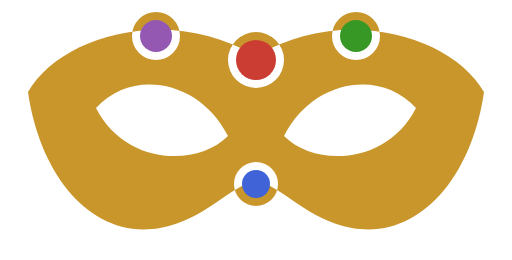
t = 0.00 s
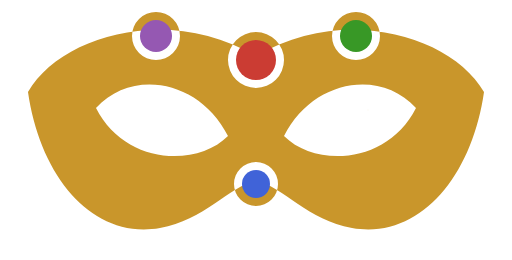
t = 1.27 s
t = 2.53 s: frame unchanged from t = 0.00 s, image omitted
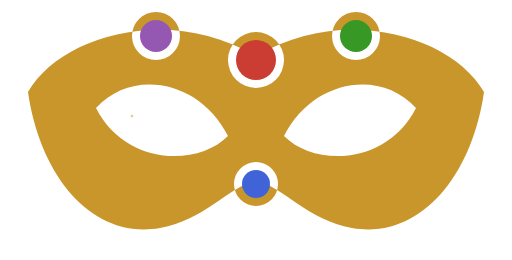
t = 3.80 s
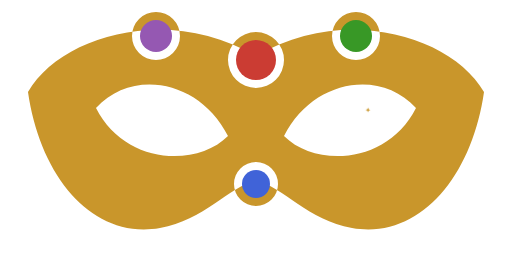
t = 5.07 s
t = 6.33 s: frame unchanged from t = 0.00 s, image omitted

The animated SVG that drew these frames (rendered in a browser with its animation timeline set to each time). Animation: 1 CSS @keyframes rule; one cycle of 7.60 s, repeats indefinitely.

<svg xmlns="http://www.w3.org/2000/svg" viewBox="0 58 256 130" width="256" height="130" role="img" aria-label="Masque.jl logo: a gold Venetian eye mask set with four jewels in the Julia colours">
  <style>
    .glint {
      transform-box: fill-box;
      transform-origin: center;
      transform: scale(0);
      animation: masque-twinkle 5s ease-in-out infinite;
    }
    .g2 { animation-delay: 2.6s; }
    @keyframes masque-twinkle {
      0%   { transform: scale(0) rotate(0deg); }
      6%   { transform: scale(1) rotate(25deg); }
      12%  { transform: scale(0.55) rotate(45deg); }
      18%  { transform: scale(0.9) rotate(60deg); }
      26%  { transform: scale(0) rotate(90deg); }
      100% { transform: scale(0) rotate(90deg); }
    }
    @media (prefers-reduced-motion: reduce) {
      .glint { animation: none; transform: scale(0.7); }
    }
  </style>
  <path fill="#C9962B" fill-rule="evenodd" d="
    M 14 104
    C 30 76, 84 60, 128 86
    C 172 60, 226 76, 242 104
    C 236 146, 210 178, 176 172
    C 154 168, 142 152, 128 148
    C 114 152, 102 168, 80 172
    C 46 178, 20 146, 14 104 Z
    M 48 112 C 66 92, 100 98, 114 126 C 98 142, 62 140, 48 112 Z
    M 208 112 C 190 92, 156 98, 142 126 C 158 142, 194 140, 208 112 Z
    M 90 76 A 12 12 0 1 0 66 76 A 12 12 0 1 0 90 76 Z
    M 190 76 A 12 12 0 1 0 166 76 A 12 12 0 1 0 190 76 Z
    M 142 88 A 14 14 0 1 0 114 88 A 14 14 0 1 0 142 88 Z
    M 139 150 A 11 11 0 1 0 117 150 A 11 11 0 1 0 139 150 Z"/>
  <circle cx="128" cy="88" r="10" fill="#CB3C33"/>
  <circle cx="78" cy="76" r="8" fill="#9558B2"/>
  <circle cx="178" cy="76" r="8" fill="#389826"/>
  <circle cx="128" cy="150" r="7" fill="#4063D8"/>
  <g transform="translate(184 113)">
    <path class="glint g1" fill="#C9962B" d="M 0 -11 Q 1.6 -1.6 11 0 Q 1.6 1.6 0 11 Q -1.6 1.6 -11 0 Q -1.6 -1.6 0 -11 Z"/>
  </g>
  <g transform="translate(66 116)">
    <path class="glint g2" fill="#C9962B" d="M 0 -6 Q 1 -1 6 0 Q 1 1 0 6 Q -1 1 -6 0 Q -1 -1 0 -6 Z"/>
  </g>
</svg>
